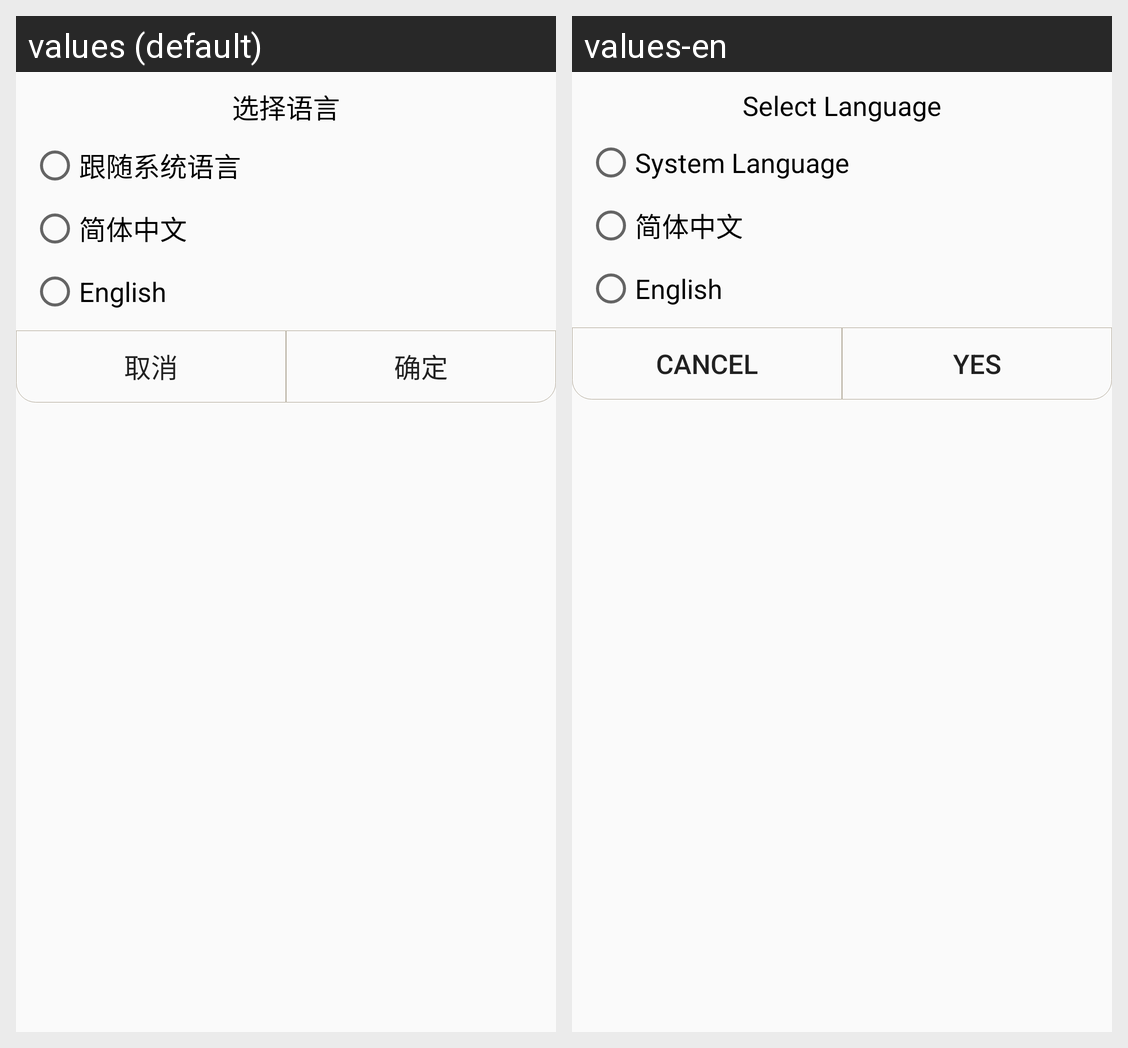

Strings drawn on this Android screen and how each of the app's shown locales translates them:
Android screen res/layout/dialog_locale.xml rendered under 2 locales, left to right: values (default), values-en. Device: Nexus 5 (rendered at 1080×1920; each locale shown at half size, 540×960, under a caption strip naming it); theme AppTheme.
Strings drawn on this screen, with the default value and each locale's value (text and hints the layout hard-codes, and strings that could not be matched under every locale, appear in the picture but are not listed):

select_language
  values: 选择语言
  values-en: Select Language

follow_system_language
  values: 跟随系统语言
  values-en: System Language

zh_cn
  values: 简体中文
  values-en: 简体中文  [not translated; the default value is used]

en_us
  values: English
  values-en: English  [not translated; the default value is used]

cancel
  values: 取消
  values-en: Cancel

yes
  values: 确定
  values-en: Yes
